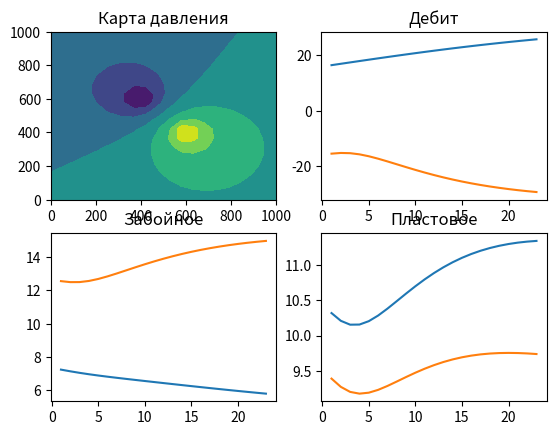

Write the Python code that produced this figure.
import numpy as np
import math
import matplotlib.pyplot as plt
from scipy.spatial import distance

Lx, Ly = 1000, 1000
k, h, mu = 0.1*8.31, 10, 1
Pk = 10
x = np.linspace(0, 1000, 20)
y = np.linspace(0, 1000, 20)

grid = np.meshgrid(x, y)
W = 2*math.pi*k*h/mu

wxy = [[600,400],[400,600]]
dist = np.zeros([len(wxy),len(x)*len(y)])
dstw = np.zeros([len(wxy),len(wxy)])
tt = range(1,24)
P = np.zeros([len(tt),len(x)*len(y)])
qw = np.zeros((len(tt), len(wxy)))
pw = np.zeros([len(tt), len(wxy)])
ppl = np.zeros([len(tt), len(wxy)])

for t in tt:
    qw[t-1][0] = 1/(1 + math.exp(-t/16))*32
    qw[t-1][1] = 1/(1 + math.exp(-t/2))*16 - 1/(1 + math.exp(-t/8))*48

for i in range(len(wxy)):
    for j in range(len(wxy)):
        dstw[i][j] = distance.euclidean(wxy[i], wxy[j])
        if dstw[i][j]<0.05:
            dstw[i][j] = 0.05
    for k0, gxy0 in enumerate(zip(grid[0], grid[1])):
         for k, gxy in enumerate(zip(gxy0[0], gxy0[1])):
            dist[i][k0*20+k] = distance.euclidean(gxy, wxy[i])
            if dist[i][k0*len(x)+k]<0.05:
                dist[i][k0 * len(y) + k] = 0.05

for t in range(len(tt)):
    for i in range(len(x)):
        for j in range(len(y)):
            # print(i,j,dist[0][i*20+j],dist[1][i*20+j])
            P[t][i*20+j] = Pk + qw[t][0]*math.log(0.05/dist[0][i*20+j])/W+qw[t][1]*math.log(0.05/dist[1][i*20+j])/W

    for i in range(len(wxy)):
        pw[t][i] = Pk
        ppl[t][i] = np.mean(P[t][dist[i]<100])
        for j in range(len(wxy)):
            pw[t][i] = pw[t][i]+qw[t][j]*math.log(dstw[i][j]/1000)/W

print(qw)
# P[0] = grid[0].reshape((1,400))*grid[1].reshape((1,400))

fig, axs = plt.subplots(2,2)
axs[0,0].contourf(x, y, P[0].reshape(20,20))
axs[0,0].set_title('Карта давления')
axs[0,1].plot(tt, qw)
axs[0,1].set_title('Дебит')
axs[1,0].plot(tt, pw)
axs[1,0].set_title('Забойное')
axs[1,1].plot(tt, ppl)
axs[1,1].set_title('Пластовое')

plt.show()
